Dataset: processed (GitHub, IamDeeprajSarma/ayurveda-plant-id). Classes: aegle, aloe vera, andrographis, bacopa, betel, boerhavia, catharanthus, centella, cissus, clerodendrum, clitoria, eclipta, eryngium, euphorbia, guava, gymnema, haritaki, hibiscus, houttuynia, hygrophila, jamun, justicia, kalanchoe, leucas, mentha, neem, nyctanthes, tinospora, tulsi, vitex.

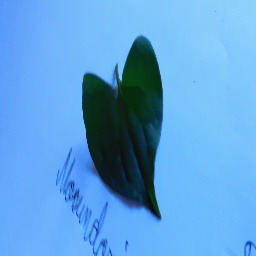
Label: houttuynia

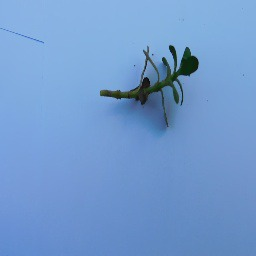
Label: bacopa

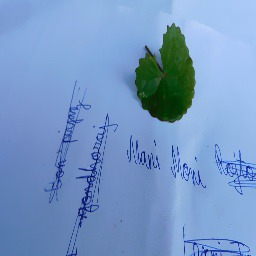
Label: centella

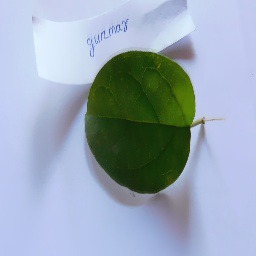
Label: gymnema

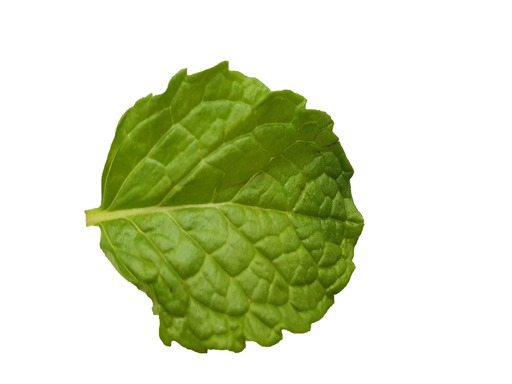
Label: mentha

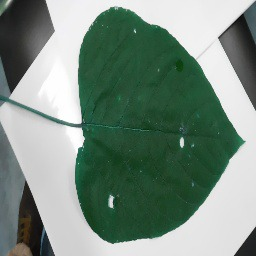
Label: clerodendrum
